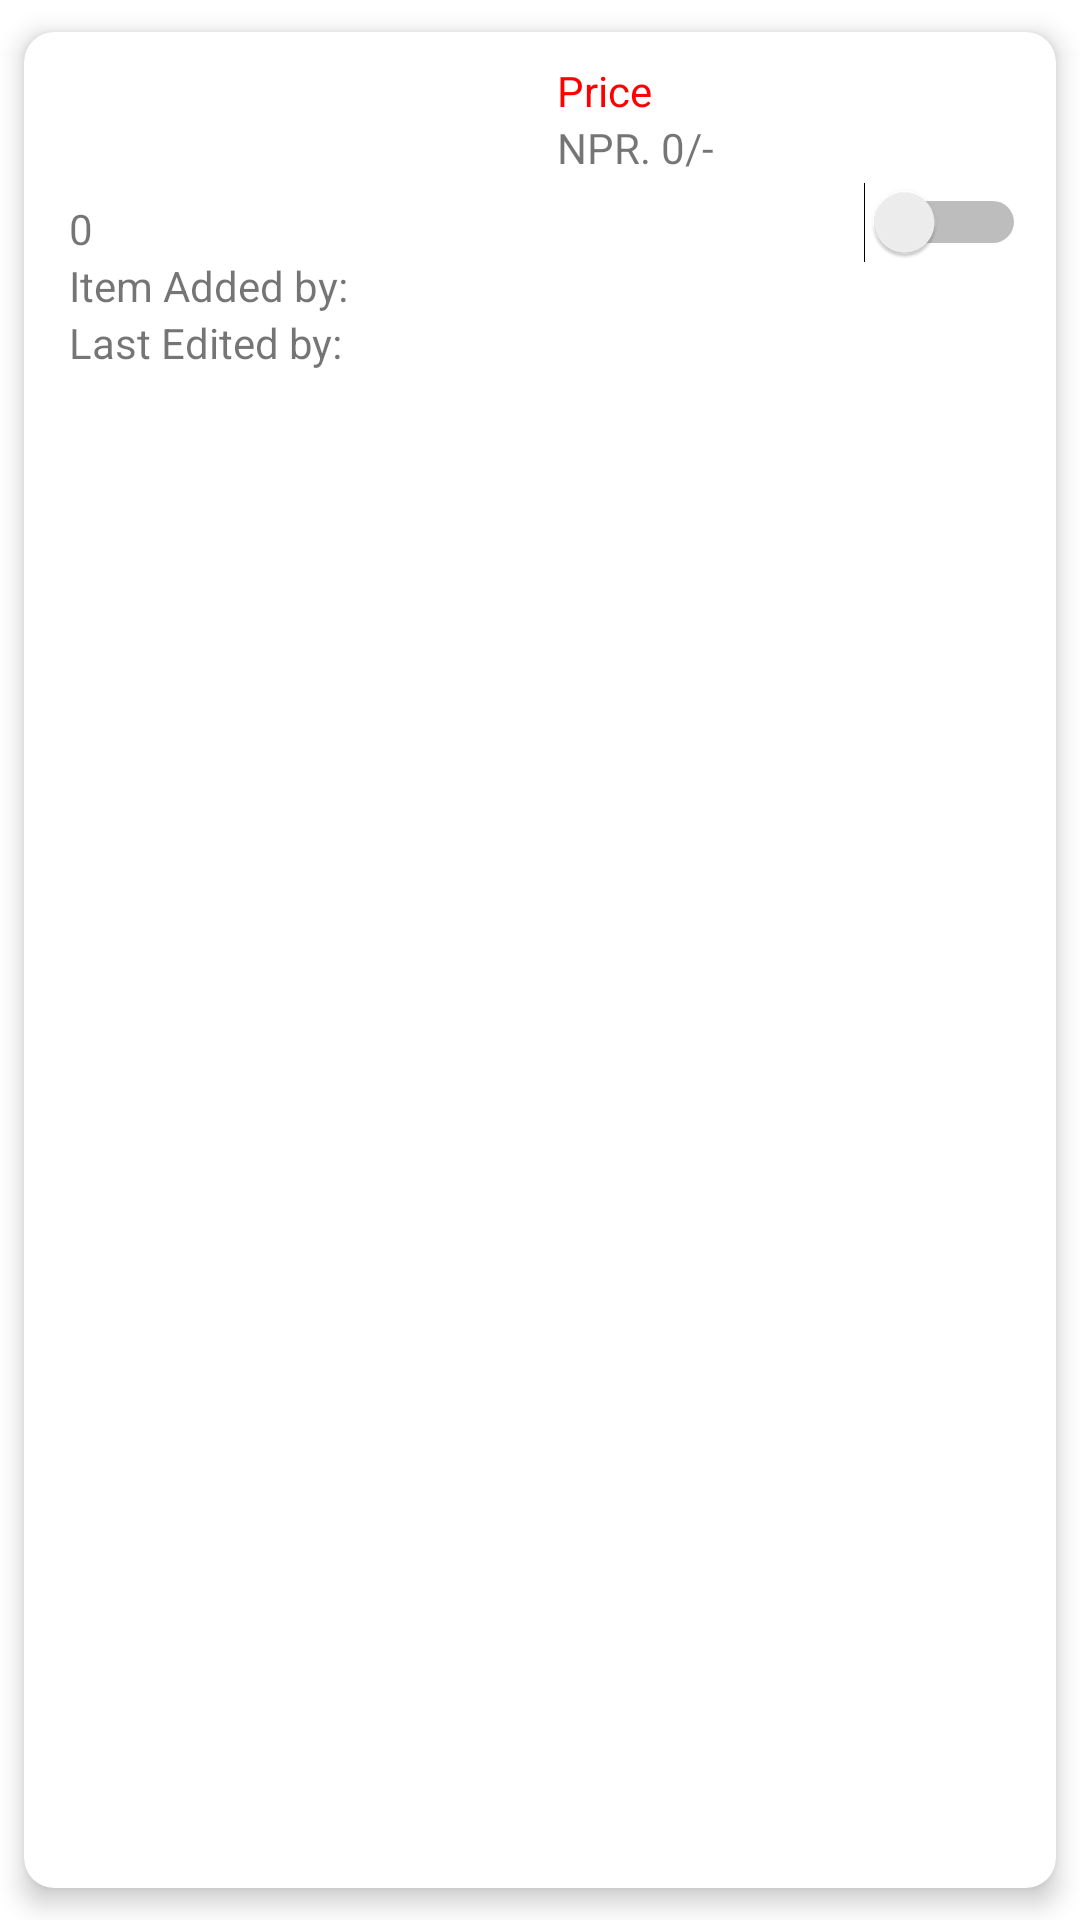

The Android layout XML behind this screen, and the referenced resources:
<!-- AndroidManifest.xml: application theme Theme.MultiShoppingList -->
<!-- res/layout/sh_group_item.xml -->
<?xml version="1.0" encoding="utf-8"?>
<androidx.cardview.widget.CardView
    xmlns:android="http://schemas.android.com/apk/res/android"
    xmlns:app="http://schemas.android.com/apk/res-auto"
    xmlns:tools="http://schemas.android.com/tools"
    android:layout_width="match_parent"
    app:cardUseCompatPadding="true"
    app:cardElevation="5dp"
    app:cardCornerRadius="10dp"
    app:contentPadding="10dp"
    android:layout_height="wrap_content">

    <LinearLayout
        android:layout_width="match_parent"
        android:layout_height="match_parent"
        android:orientation="horizontal"
        android:weightSum="100">

        <RelativeLayout
            android:id="@+id/relLeft"
            android:layout_width="match_parent"
            android:layout_height="wrap_content"
            android:layout_marginStart="5dp"
            android:layout_weight="100">

            <TextView
                android:id="@+id/itemName"
                android:layout_width="match_parent"
                android:layout_height="wrap_content"
                android:layout_weight="1"
                android:textColor="@android:color/black"
                android:textSize="20sp"
                tools:text="Title" />

            <TextView
                android:id="@+id/itemDescription"
                android:layout_width="match_parent"
                android:layout_height="wrap_content"
                android:layout_below="@id/itemName"
                android:alpha="0.5"
                android:textColor="@android:color/black"
                tools:text="Description" />

            <LinearLayout
                android:id="@+id/ll_quantity"
                android:layout_width="match_parent"
                android:layout_height="wrap_content"
                android:layout_below="@id/itemDescription"
                android:orientation="horizontal">

                <TextView
                    android:id="@+id/textQuantity"
                    android:layout_width="wrap_content"
                    android:layout_height="wrap_content"
                    tools:text="Quantity: " />

                <TextView
                    android:id="@+id/itemQuantity"
                    android:layout_width="wrap_content"
                    android:layout_height="wrap_content"
                    android:text="0" />
            </LinearLayout>

            <LinearLayout
                android:id="@+id/ll_item_added"
                android:layout_width="match_parent"
                android:layout_height="wrap_content"
                android:orientation="horizontal"
                android:layout_below="@+id/ll_quantity" >

                <TextView
                    android:layout_width="wrap_content"
                    android:layout_height="wrap_content"
                    android:text="Item Added by: " />

                <TextView
                    android:id="@+id/itemAddedBy"
                    android:layout_width="match_parent"
                    android:layout_height="wrap_content" />
            </LinearLayout>

            <LinearLayout
                android:id="@+id/ll_item_edited"
                android:layout_width="match_parent"
                android:layout_height="wrap_content"
                android:orientation="horizontal"
                android:layout_below="@+id/ll_item_added" >

                <TextView
                    android:layout_width="wrap_content"
                    android:layout_height="wrap_content"
                    android:text="Last Edited by: " />

                <TextView
                    android:id="@+id/itemEditedBy"
                    android:layout_width="match_parent"
                    android:layout_height="wrap_content" />
            </LinearLayout>

        </RelativeLayout>

        <LinearLayout
            android:layout_width="wrap_content"
            android:layout_height="match_parent"
            android:orientation="vertical"
            android:gravity="start"
            android:layout_marginEnd="25dp" >

            <TextView
                android:layout_width="wrap_content"
                android:layout_height="wrap_content"
                android:layout_gravity="start"
                android:text="Price"
                android:textColor="#FF0000"/>

            <LinearLayout
                android:layout_width="wrap_content"
                android:layout_height="wrap_content"
                android:layout_gravity="start"
                android:orientation="horizontal">

                <TextView
                    android:layout_width="wrap_content"
                    android:layout_height="wrap_content"
                    android:text="NPR. "/>
                <TextView
                    android:id="@+id/itemPrice"
                    android:layout_width="wrap_content"
                    android:layout_height="wrap_content"
                    android:text="0" />
                <TextView
                    android:layout_width="wrap_content"
                    android:layout_height="wrap_content"
                    android:text="/-" />
            </LinearLayout>
        </LinearLayout>

        <LinearLayout
            android:layout_width="wrap_content"
            android:layout_height="wrap_content"
            android:orientation="vertical"
            android:layout_marginStart="25dp">

            <ImageView
                android:id="@+id/grpItemOption"
                android:layout_width="25dp"
                android:layout_height="25dp"
                android:layout_gravity="center"
                android:layout_marginBottom="15dp"
                android:background="@drawable/more"
                android:backgroundTint="@color/purple_700" />

            <Switch
                android:id="@+id/itemSwitch"
                android:layout_width="wrap_content"
                android:layout_height="wrap_content"
                tools:ignore="UseSwitchCompatOrMaterialXml" />
        </LinearLayout>

    </LinearLayout>

</androidx.cardview.widget.CardView>
<!-- resources referenced by this layout -->
<resources>
  <color name="purple_700">#F44336</color>
  <style name="Theme.MultiShoppingList" parent="Theme.MaterialComponents.DayNight.NoActionBar">
          
          <item name="colorPrimary">@color/purple_500</item>
          <item name="colorPrimaryVariant">@color/purple_700</item>
          <item name="colorOnPrimary">@color/white</item>
          
          <item name="colorSecondary">@color/teal_200</item>
          <item name="colorSecondaryVariant">@color/teal_700</item>
          <item name="colorOnSecondary">@color/black</item>
          
          <item name="android:statusBarColor" tools:targetApi="l">?attr/colorPrimaryVariant</item>
          
      </style>
  <color name="purple_500">#F44336</color>
  <color name="white">#FFFFFFFF</color>
  <color name="teal_200">#078379</color>
  <color name="teal_700">#FF018786</color>
  <color name="black">#FF000000</color>
</resources>
